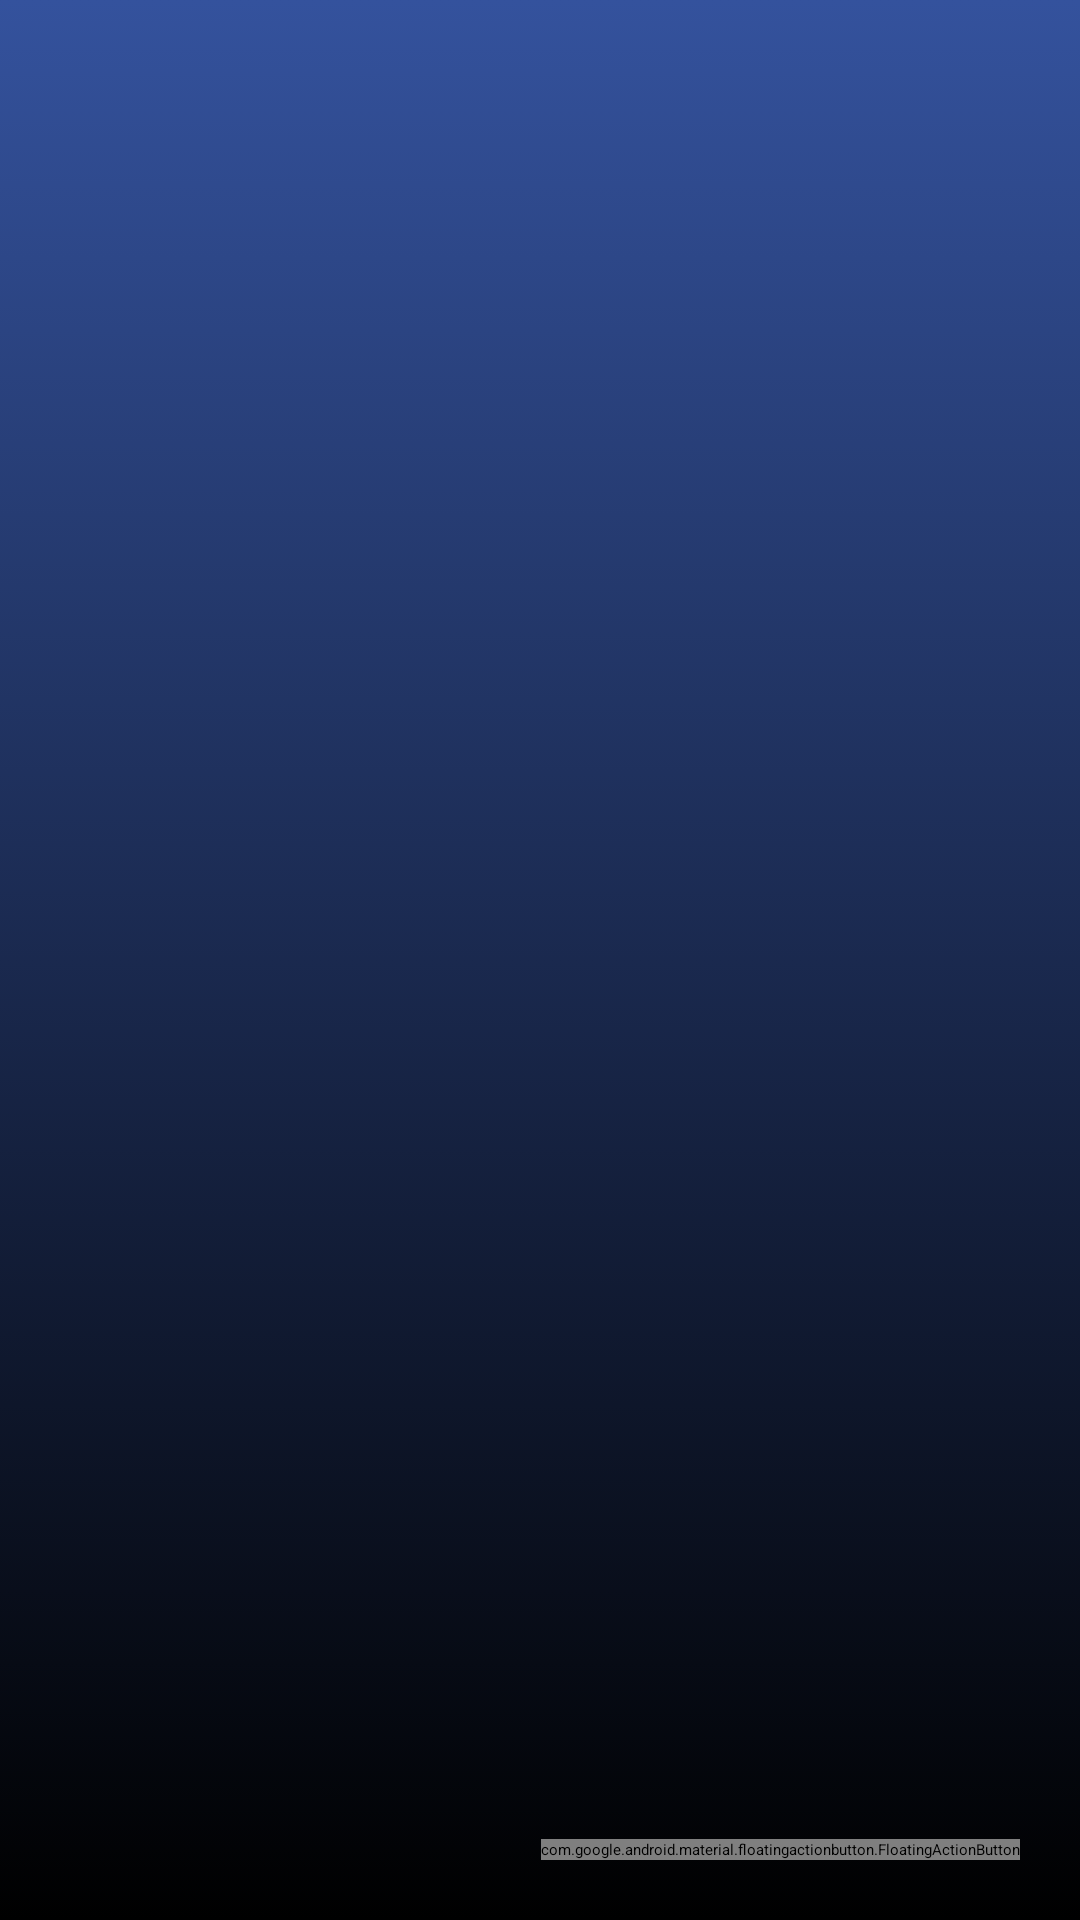

Android layout source for this screen:
<!-- AndroidManifest.xml: application theme Theme.Login -->
<!-- res/layout/activity_tampil_mahasiswa.xml -->
<?xml version="1.0" encoding="utf-8"?>
<FrameLayout xmlns:android="http://schemas.android.com/apk/res/android"
    xmlns:app="http://schemas.android.com/apk/res-auto"
    xmlns:tools="http://schemas.android.com/tools"
    android:layout_width="match_parent"
    android:layout_height="match_parent"
    tools:context=".TampilMahasiswaActivity">

    <androidx.recyclerview.widget.RecyclerView
        android:layout_width="match_parent"
        android:layout_height="match_parent"
        android:background="@drawable/gradient_a"
        android:id="@+id/recyclerView1">
    </androidx.recyclerview.widget.RecyclerView>

    <com.google.android.material.floatingactionbutton.FloatingActionButton
        android:id="@+id/addButton"
        android:layout_width="wrap_content"
        android:layout_height="wrap_content"
        android:layout_gravity="bottom|right"
        android:layout_marginRight="20dp"
        android:layout_marginBottom="20dp"
        android:background="#444444"
        android:contentDescription="@string/app_name"
        android:src="@android:drawable/ic_input_add" />
</FrameLayout>
<!-- resources referenced by this layout -->
<resources>
  <!-- drawable gradient_a (drawable) -->
  <?xml version="1.0" encoding="utf-8" ?>
  <selector xmlns:android="http://schemas.android.com/apk/res/android">
      <item>
          <shape>
              <gradient
                  android:angle="270"
                  android:startColor="#34529d"
                  android:endColor="#000000">
  
              </gradient>
          </shape>
      </item>
  </selector>
  <string name="app_name">Login</string>
  <style name="Theme.Login" parent="Theme.MaterialComponents.DayNight.DarkActionBar">
          
          <item name="colorPrimary">@color/purple_200</item>
          <item name="colorPrimaryVariant">@color/purple_700</item>
          <item name="colorOnPrimary">@color/black</item>
          
          <item name="colorSecondary">@color/teal_200</item>
          <item name="colorSecondaryVariant">@color/teal_200</item>
          <item name="colorOnSecondary">@color/black</item>
          
          <item name="android:statusBarColor" tools:targetApi="21">?attr/colorPrimaryVariant</item>
          
      </style>
  <!-- not gathered from this repository: default colours our renderer supplied (Android Studio template values) -->
  <color name="purple_200">#FFBB86FC</color>
  <color name="purple_700">#FF3700B3</color>
  <color name="teal_200">#FF03DAC5</color>
  <color name="black">#FF000000</color>
</resources>
